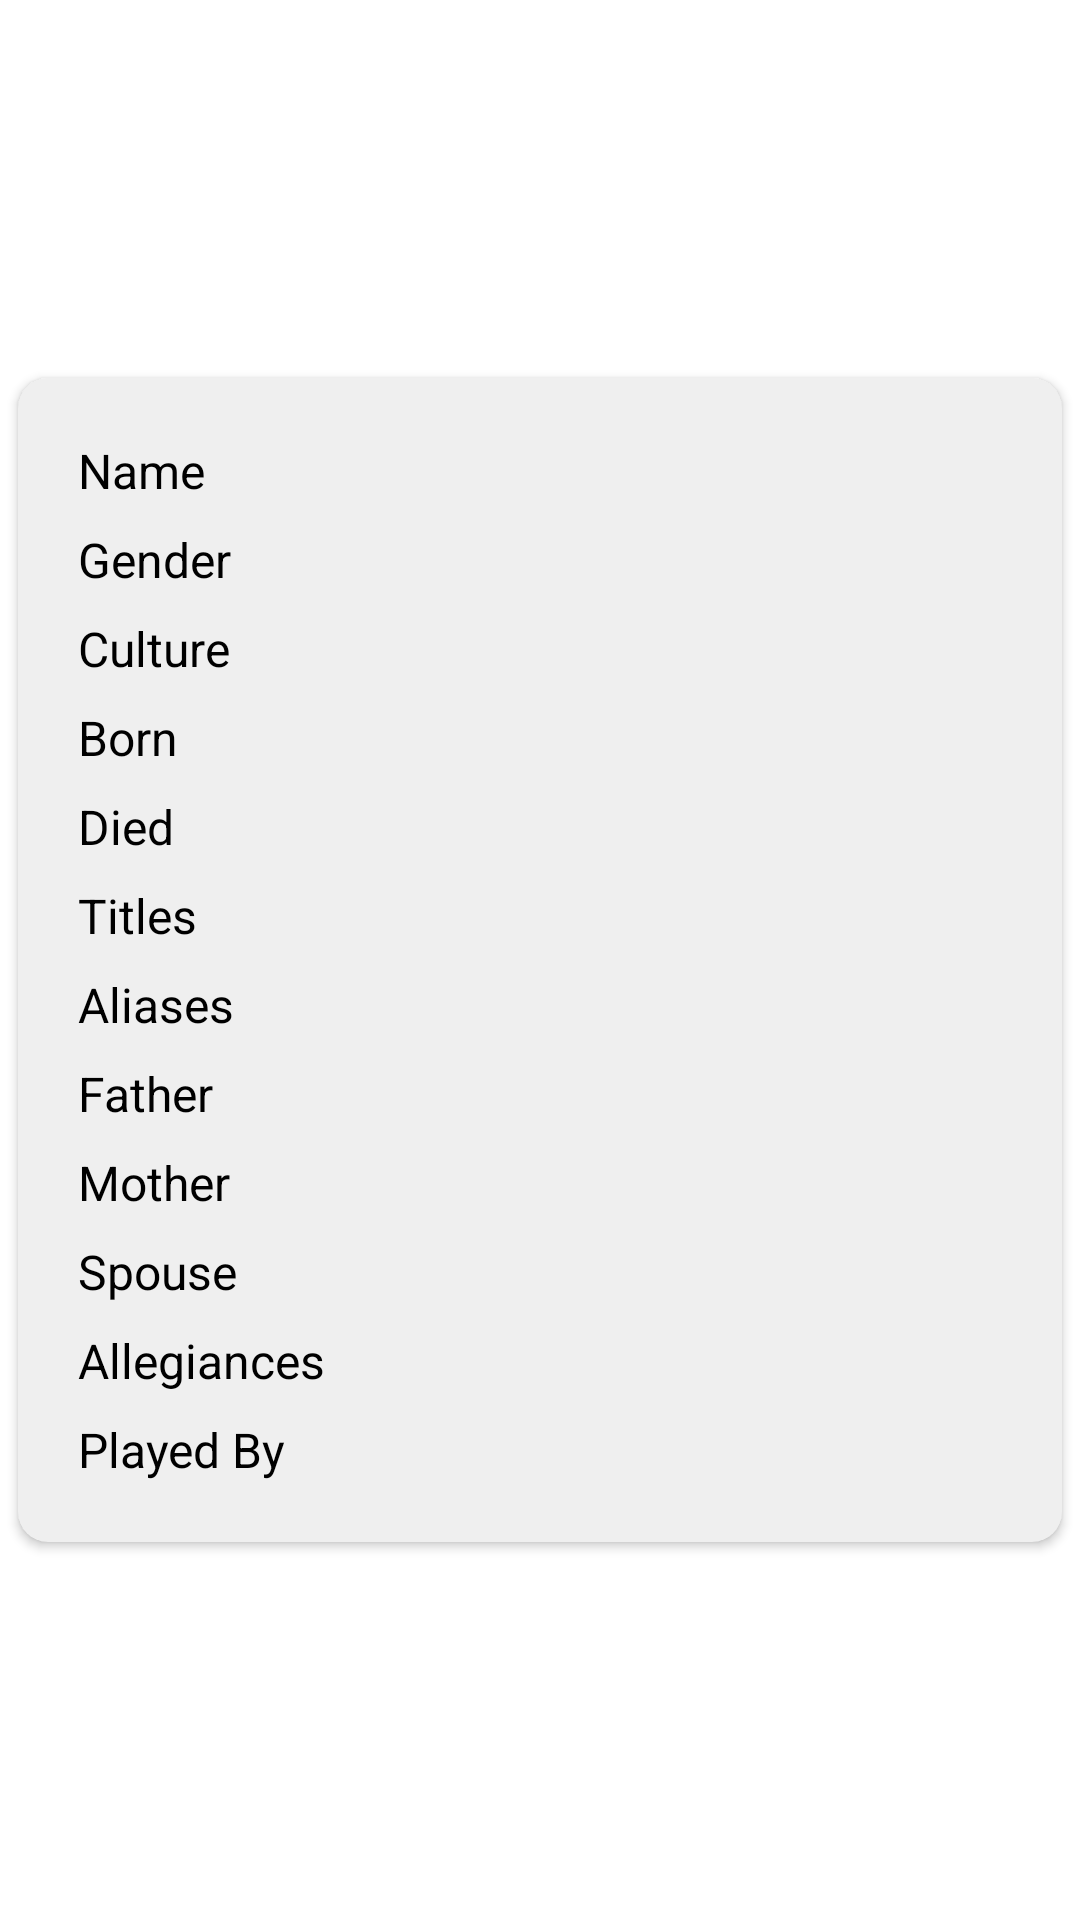

Reconstruct the res/layout file that produces this screen, plus the resources it refers to.
<!-- AndroidManifest.xml: application theme Theme.PruebaTecnicaMobgen -->
<!-- res/layout/adapter_characters.xml -->
<?xml version="1.0" encoding="utf-8"?>
<LinearLayout xmlns:android="http://schemas.android.com/apk/res/android"
    xmlns:card_view="http://schemas.android.com/apk/res-auto"
    xmlns:tools="http://schemas.android.com/tools"
    android:layout_width="match_parent"
    android:layout_height="wrap_content"
    android:orientation="horizontal">

    <androidx.cardview.widget.CardView
        android:id="@+id/card_view_characters"
        android:layout_margin="6dp"
        android:layout_gravity="center"
        android:layout_width="match_parent"
        android:layout_height="wrap_content"
        card_view:cardBackgroundColor="@color/secondary_light"
        card_view:cardCornerRadius="10dp">

        <GridLayout
            android:layout_width="match_parent"
            android:layout_height="wrap_content"
            android:columnCount="2"
            android:padding="20dp">

            <TextView
                android:id="@+id/tv_name"
                android:layout_width="wrap_content"
                android:layout_height="wrap_content"
                android:text="@string/tv_name"
                android:textColor="@color/black"
                android:textSize="16sp" />

            <TextView
                android:id="@+id/tv_character_name"
                android:layout_width="wrap_content"
                android:layout_height="wrap_content"
                android:layout_marginStart="8dp"
                android:textSize="16sp"
                android:textColor="@color/primary_light" />

            <TextView
                android:id="@+id/tv_gender"
                android:layout_width="wrap_content"
                android:layout_height="wrap_content"
                android:layout_marginTop="8dp"
                android:text="@string/tv_gender"
                android:textColor="@color/black"
                android:textSize="16sp" />

            <TextView
                android:id="@+id/tv_character_gender"
                android:layout_width="wrap_content"
                android:layout_height="wrap_content"
                android:layout_marginStart="8dp"
                android:layout_marginTop="8dp"
                android:textSize="16sp"
                android:textColor="@color/primary_light" />

            <TextView
                android:id="@+id/tv_culture"
                android:layout_width="wrap_content"
                android:layout_height="wrap_content"
                android:layout_marginTop="8dp"
                android:text="@string/tv_culture"
                android:textColor="@color/black"
                android:textSize="16sp" />

            <TextView
                android:id="@+id/tv_character_culture"
                android:layout_width="wrap_content"
                android:layout_height="wrap_content"
                android:layout_marginStart="8dp"
                android:layout_marginTop="8dp"
                android:textSize="16sp"
                android:textColor="@color/primary_light" />

            <TextView
                android:id="@+id/tv_born"
                android:layout_width="wrap_content"
                android:layout_height="wrap_content"
                android:layout_marginTop="8dp"
                android:text="@string/tv_born"
                android:textColor="@color/black"
                android:textSize="16sp" />

            <TextView
                android:id="@+id/tv_characters_born"
                android:layout_width="wrap_content"
                android:layout_height="wrap_content"
                android:layout_marginStart="8dp"
                android:layout_marginTop="8dp"
                android:textColor="@color/primary_light"
                android:textSize="16sp" />

            <TextView
                android:id="@+id/tv_died"
                android:layout_width="wrap_content"
                android:layout_height="wrap_content"
                android:layout_marginTop="8dp"
                android:text="@string/tv_died"
                android:textColor="@color/black"
                android:textSize="16sp" />

            <TextView
                android:id="@+id/tv_characters_died"
                android:layout_width="wrap_content"
                android:layout_height="wrap_content"
                android:layout_marginStart="8dp"
                android:layout_marginTop="8dp"
                android:textColor="@color/primary_light"
                android:textSize="16sp" />

            <TextView
                android:id="@+id/tv_titles"
                android:layout_width="wrap_content"
                android:layout_height="wrap_content"
                android:layout_marginTop="8dp"
                android:text="@string/tv_titles"
                android:textColor="@color/black"
                android:textSize="16sp" />

            <LinearLayout
                android:id="@+id/ll_characters_titles"
                android:layout_width="wrap_content"
                android:layout_height="wrap_content"
                android:layout_marginStart="8dp"
                android:layout_marginTop="8dp"
                android:orientation="vertical" />

            <TextView
                android:id="@+id/tv_aliases"
                android:layout_width="wrap_content"
                android:layout_height="wrap_content"
                android:layout_marginTop="8dp"
                android:text="@string/tv_aliases"
                android:textColor="@color/black"
                android:textSize="16sp" />

            <LinearLayout
                android:id="@+id/ll_characters_aliases"
                android:layout_width="wrap_content"
                android:layout_height="wrap_content"
                android:layout_marginStart="8dp"
                android:layout_marginTop="8dp"
                android:orientation="vertical" />

            <TextView
                android:id="@+id/tv_father"
                android:layout_width="wrap_content"
                android:layout_height="wrap_content"
                android:layout_marginTop="8dp"
                android:text="@string/tv_father"
                android:textColor="@color/black"
                android:textSize="16sp" />

            <TextView
                android:id="@+id/tv_characters_father"
                android:layout_width="wrap_content"
                android:layout_height="wrap_content"
                android:layout_marginStart="8dp"
                android:layout_marginTop="8dp"
                android:textColor="@color/primary_light"
                android:textSize="16sp" />

            <TextView
                android:id="@+id/tv_mother"
                android:layout_width="wrap_content"
                android:layout_height="wrap_content"
                android:layout_marginTop="8dp"
                android:text="@string/tv_mother"
                android:textColor="@color/black"
                android:textSize="16sp" />

            <TextView
                android:id="@+id/tv_characters_mother"
                android:layout_width="wrap_content"
                android:layout_height="wrap_content"
                android:layout_marginStart="8dp"
                android:layout_marginTop="8dp"
                android:textColor="@color/primary_light"
                android:textSize="16sp" />

            <TextView
                android:id="@+id/tv_spouse"
                android:layout_width="wrap_content"
                android:layout_height="wrap_content"
                android:layout_marginTop="8dp"
                android:text="@string/tv_spouse"
                android:textColor="@color/black"
                android:textSize="16sp" />

            <TextView
                android:id="@+id/tv_characters_spouse"
                android:layout_width="wrap_content"
                android:layout_height="wrap_content"
                android:layout_marginStart="8dp"
                android:layout_marginTop="8dp"
                android:textColor="@color/primary_light"
                android:textSize="16sp" />

            <TextView
                android:id="@+id/tv_allegiances"
                android:layout_width="wrap_content"
                android:layout_height="wrap_content"
                android:layout_marginTop="8dp"
                android:text="@string/tv_allegiances"
                android:textColor="@color/black"
                android:textSize="16sp" />

            <LinearLayout
                android:id="@+id/ll_characters_allegiances"
                android:layout_width="wrap_content"
                android:layout_height="wrap_content"
                android:layout_marginStart="8dp"
                android:layout_marginTop="8dp"
                android:orientation="vertical" />

            <TextView
                android:id="@+id/tv_played_by"
                android:layout_width="wrap_content"
                android:layout_height="wrap_content"
                android:layout_marginTop="8dp"
                android:text="@string/tv_played_by"
                android:textColor="@color/black"
                android:textSize="16sp" />

            <LinearLayout
                android:id="@+id/ll_characters_played_by"
                android:layout_width="wrap_content"
                android:layout_height="wrap_content"
                android:layout_marginStart="8dp"
                android:layout_marginTop="8dp"
                android:orientation="vertical" />

        </GridLayout>
    </androidx.cardview.widget.CardView>
</LinearLayout>
<!-- resources referenced by this layout -->
<resources>
  <color name="black">#FF000000</color>
  <color name="primary_light">#6d6d6d</color>
  <color name="secondary_light">#efefef</color>
  <string name="tv_aliases">Aliases</string>
  <string name="tv_allegiances">Allegiances</string>
  <string name="tv_born">Born</string>
  <string name="tv_culture">Culture</string>
  <string name="tv_died">Died</string>
  <string name="tv_father">Father</string>
  <string name="tv_gender">Gender</string>
  <string name="tv_mother">Mother</string>
  <string name="tv_name">Name</string>
  <string name="tv_played_by">Played By</string>
  <string name="tv_spouse">Spouse</string>
  <string name="tv_titles">Titles</string>
  <style name="Theme.PruebaTecnicaMobgen" parent="Theme.MaterialComponents.DayNight.DarkActionBar">
          
          <item name="colorPrimary">@color/primary</item>
          <item name="colorPrimaryVariant">@color/primary_dark</item>
          <item name="colorOnPrimary">@color/primary_light</item>
          
          <item name="colorSecondary">@color/secondary</item>
          <item name="colorSecondaryVariant">@color/secondary_dark</item>
          <item name="colorOnSecondary">@color/black</item>
          
          <item name="android:statusBarColor" tools:targetApi="l">?attr/colorPrimaryVariant</item>
          
      </style>
  <color name="primary">#424242</color>
  <color name="primary_dark">#1b1b1b</color>
  <color name="secondary">#bdbdbd</color>
  <color name="secondary_dark">#8d8d8d</color>
</resources>
